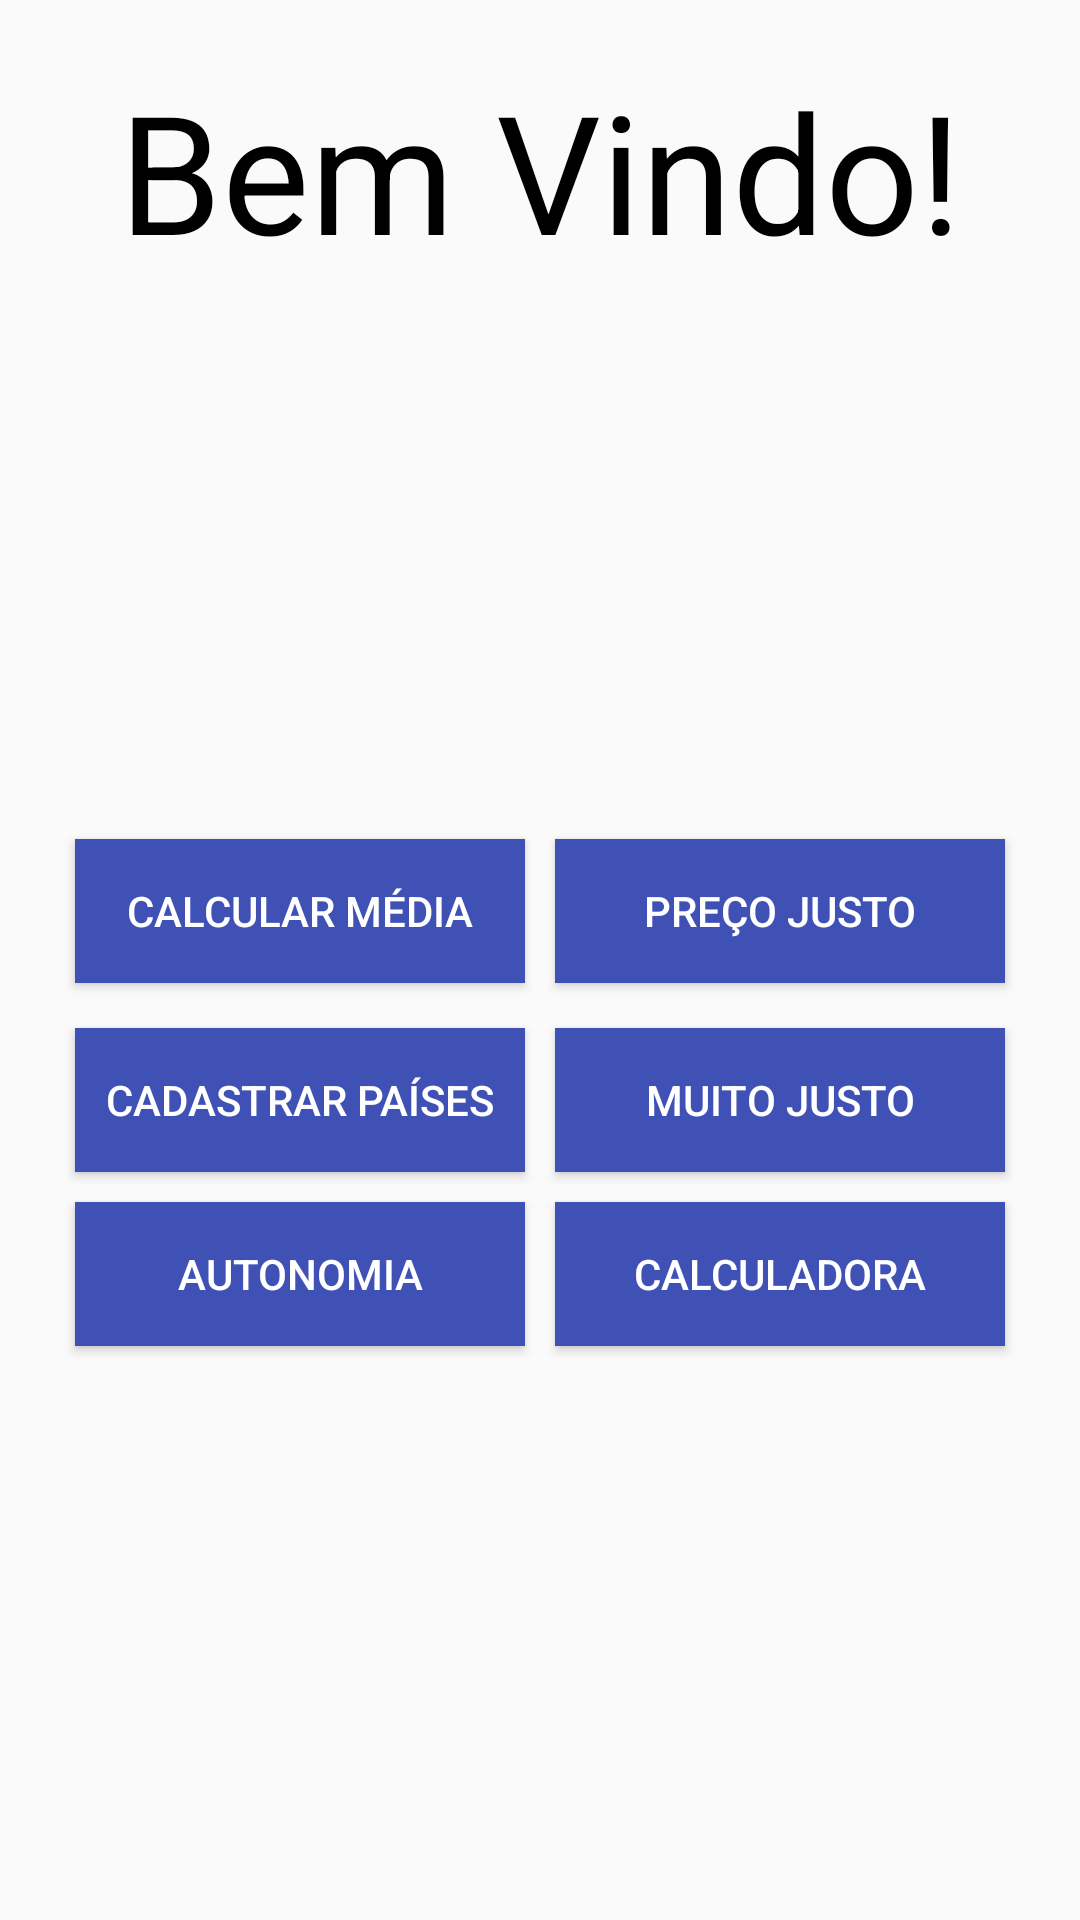

Reconstruct the res/layout file that produces this screen, plus the resources it refers to.
<!-- AndroidManifest.xml: application theme AppTheme -->
<!-- res/layout/activity_main.xml -->
<?xml version="1.0" encoding="utf-8"?>
<LinearLayout xmlns:android="http://schemas.android.com/apk/res/android"
    xmlns:tools="http://schemas.android.com/tools"
    android:layout_width="match_parent"
    android:layout_height="match_parent"
    android:orientation="vertical"
    android:padding="20dp"
    tools:context=".view.MainActivity">

    <TextView
        android:layout_width="match_parent"
        android:layout_height="wrap_content"
        android:layout_marginBottom="15dp"
        android:text="@string/bemVindo"
        android:textAlignment="center"
        android:textColor="@color/black"
        android:textSize="55sp" />

    <LinearLayout
        android:layout_width="match_parent"
        android:layout_height="match_parent"
        android:gravity="center"
        android:orientation="vertical">


        <LinearLayout
            android:layout_width="match_parent"
            android:layout_height="wrap_content"
            android:layout_marginBottom="5dp"
            android:orientation="horizontal">

            <Button
                android:id="@+id/btnCalcularMedia_Main"
                style="@style/mainActivity_Buttons"
                android:onClick="onClick"
                android:text="@string/calcularMedia" />

            <Button
                android:id="@+id/btnPrecoJusto_Main"
                style="@style/mainActivity_Buttons"
                android:onClick="onClick"
                android:text="@string/precoJusto" />

        </LinearLayout>

        <LinearLayout
            android:layout_width="match_parent"
            android:layout_height="wrap_content"
            android:orientation="horizontal">

            <Button
                android:id="@+id/btnPaises_Main"
                style="@style/mainActivity_Buttons"
                android:onClick="onClick"
                android:text="@string/cadastroPaises" />

            <Button
                android:id="@+id/btnMtJusto_Main"
                style="@style/mainActivity_Buttons"
                android:onClick="onClick"
                android:text="@string/precoMuitoJusto" />

        </LinearLayout>

        <LinearLayout
            android:layout_width="match_parent"
            android:layout_height="wrap_content"
            android:orientation="horizontal">

            <Button
                android:id="@+id/btnAutonomia_Main"
                style="@style/mainActivity_Buttons"
                android:onClick="onClick"
                android:text="@string/autonomia" />

            <Button
                android:id="@+id/btnCalculadora_Main"
                style="@style/mainActivity_Buttons"
                android:onClick="onClick"
                android:text="@string/calculadora" />

        </LinearLayout>
    </LinearLayout>

</LinearLayout>
<!-- resources referenced by this layout -->
<resources>
  <color name="black">#000</color>
  <string name="autonomia">Autonomia</string>
  <string name="bemVindo">Bem Vindo!</string>
  <string name="cadastroPaises">Cadastrar Países</string>
  <string name="calculadora">Calculadora</string>
  <string name="calcularMedia">Calcular Média</string>
  <string name="precoJusto">Preço Justo</string>
  <string name="precoMuitoJusto">Muito Justo</string>
  <style name="mainActivity_Buttons">
          <item name="android:layout_width">0dp</item>
          <item name="android:layout_height">wrap_content</item>
          <item name="android:layout_weight">1</item>
          <item name="android:background">@color/bg_primary</item>
          <item name="android:textColor">@color/white</item>
          <item name="android:layout_margin">5dp</item>
      </style>
  <style name="AppTheme" parent="Theme.AppCompat.Light.DarkActionBar">
          
          <item name="colorPrimary">@color/colorPrimary</item>
          <item name="colorPrimaryDark">@color/colorPrimaryDark</item>
          <item name="colorAccent">@color/colorAccent</item>
      </style>
  <color name="bg_primary">#3F51B5</color>
  <color name="white">#ffffff</color>
  <color name="colorPrimary">#008577</color>
  <color name="colorPrimaryDark">#00574B</color>
  <color name="colorAccent">#D81B60</color>
</resources>
